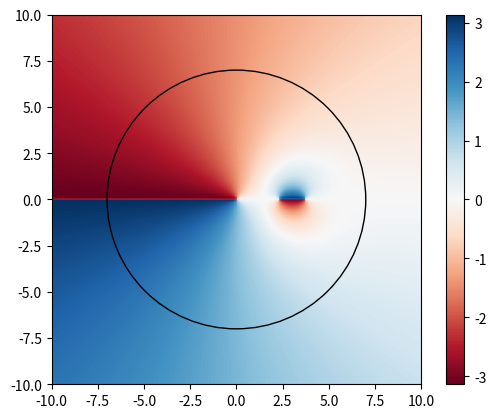

The matplotlib source for this figure:
#!/usr/bin/env python
# -*- coding: utf-8 -*-
#
# [redacted]

"""Module docstring

"""

import numpy as np
import matplotlib.pyplot as plt
from matplotlib.patches import Circle

_x = np.linspace(-10, 10, 256)
X, Y = np.meshgrid(_x, _x)

X = X - X.mean()
Y = Y - Y.mean()

x0 = 10

# phase = np.arctan2(Y, (X - x0))
radius = 7
nu = 1
xv = 3
dv = 0.7


phase = nu * np.arctan2(Y, X)
phase += np.arctan2(Y, X - xv + dv) + np.arctan2(-Y, X - xv - dv)

plt.imshow(phase, cmap='RdBu', extent=(X.min(), X.max(), Y.min(), Y.max()))
plt.gca().add_patch(Circle((0, 0), radius, ec='k', fc='none'))
plt.colorbar()
plt.show()
